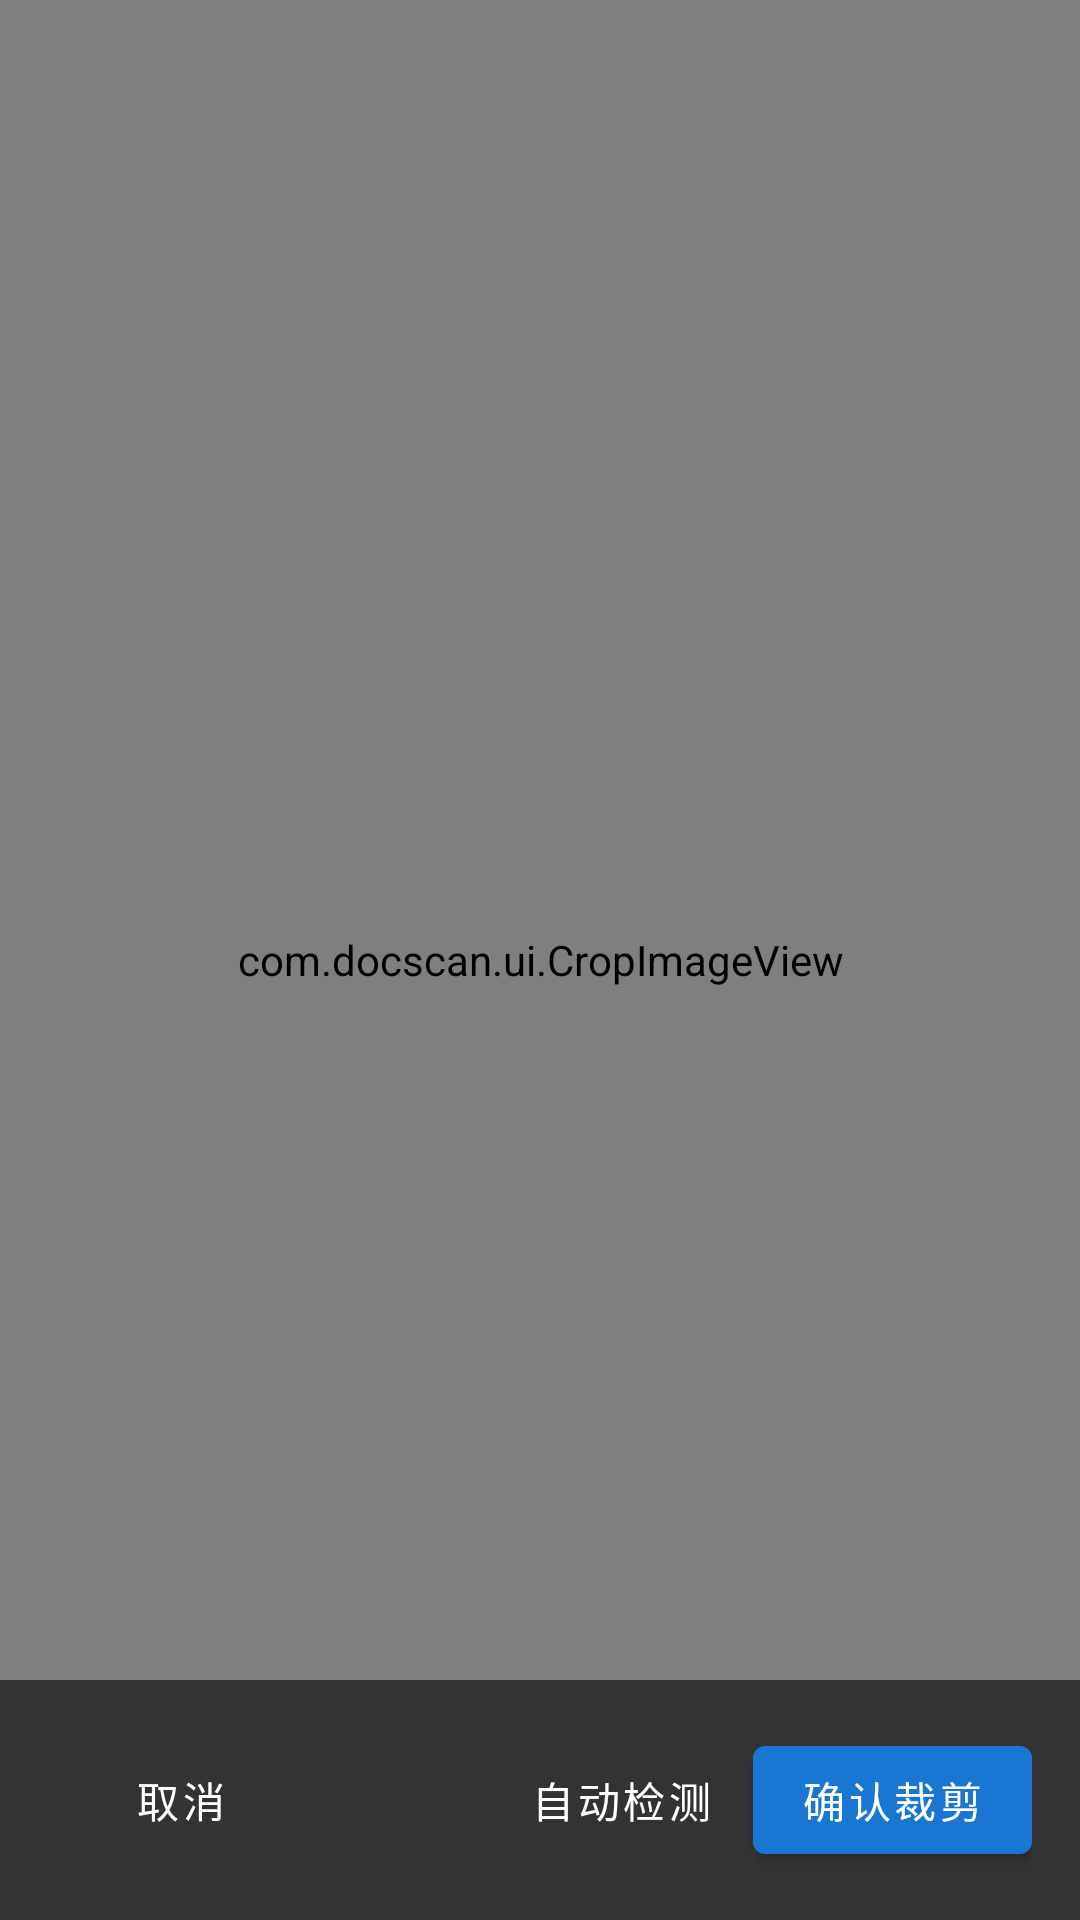

Layout XML and referenced resources for this Android screen:
<!-- AndroidManifest.xml: application theme Theme.DocScan -->
<!-- res/layout/activity_crop.xml -->
<?xml version="1.0" encoding="utf-8"?>
<FrameLayout
    xmlns:android="http://schemas.android.com/apk/res/android"
    android:layout_width="match_parent"
    android:layout_height="match_parent"
    android:background="@color/black">

    <com.docscan.ui.CropImageView
        android:id="@+id/cropImageView"
        android:layout_width="match_parent"
        android:layout_height="match_parent" />

    <LinearLayout
        android:layout_width="match_parent"
        android:layout_height="wrap_content"
        android:layout_gravity="bottom"
        android:gravity="center"
        android:orientation="horizontal"
        android:padding="16dp"
        android:background="#99000000">

        <com.google.android.material.button.MaterialButton
            android:id="@+id/btnCancelCrop"
            style="@style/Widget.MaterialComponents.Button.TextButton"
            android:layout_width="wrap_content"
            android:layout_height="wrap_content"
            android:text="取消"
            android:textColor="@color/white" />

        <Space
            android:layout_width="0dp"
            android:layout_height="0dp"
            android:layout_weight="1" />

        <com.google.android.material.button.MaterialButton
            android:id="@+id/btnAutoDetect"
            style="@style/Widget.MaterialComponents.Button.TextButton"
            android:layout_width="wrap_content"
            android:layout_height="wrap_content"
            android:text="自动检测"
            android:textColor="@color/white" />

        <com.google.android.material.button.MaterialButton
            android:id="@+id/btnConfirmCrop"
            android:layout_width="wrap_content"
            android:layout_height="wrap_content"
            android:text="确认裁剪" />

    </LinearLayout>

</FrameLayout>
<!-- resources referenced by this layout -->
<resources>
  <color name="black">#000000</color>
  <color name="white">#FFFFFF</color>
  <style name="Theme.DocScan" parent="Theme.MaterialComponents.DayNight.NoActionBar">
          <item name="colorPrimary">@color/colorPrimary</item>
          <item name="colorPrimaryDark">@color/colorPrimaryDark</item>
          <item name="colorAccent">@color/colorAccent</item>
          <item name="android:statusBarColor">@color/black</item>
      </style>
  <color name="colorPrimary">#1976D2</color>
  <color name="colorPrimaryDark">#1565C0</color>
  <color name="colorAccent">#FF6F00</color>
</resources>
